The GitHub repository FieldRoboticsLab/Dataset-for-Indoor-Surface-Classification contains a labelled image folder "Dataset" with 2 categories: carpet, wood. Examples follow, each with its label.

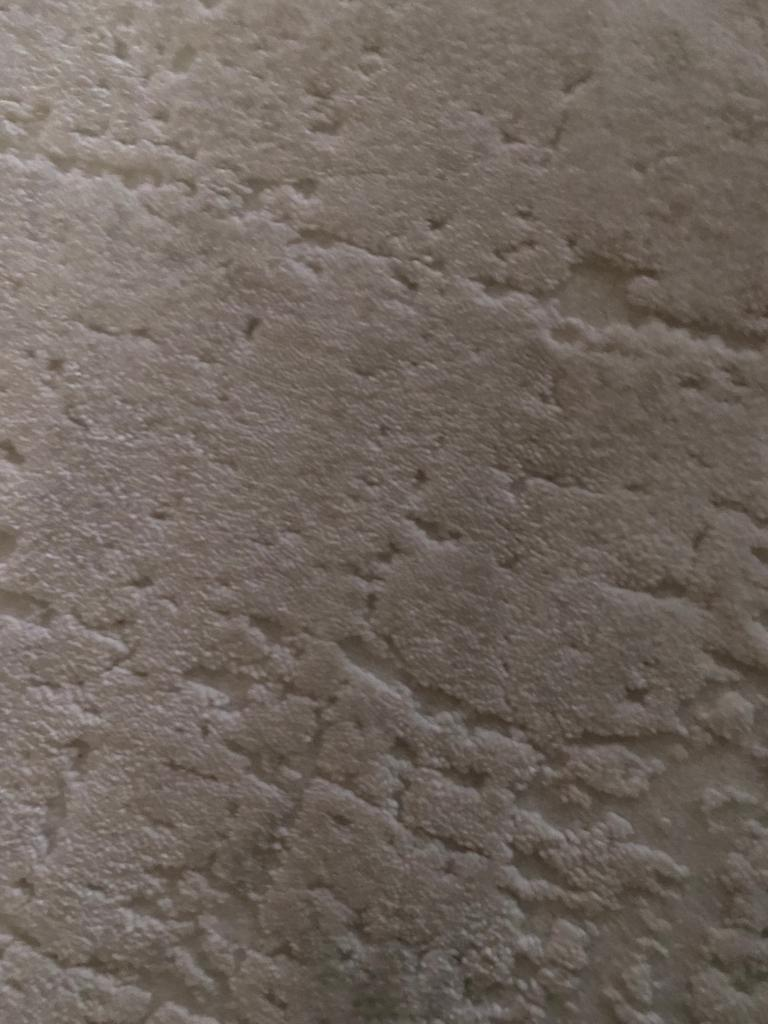
Label: carpet

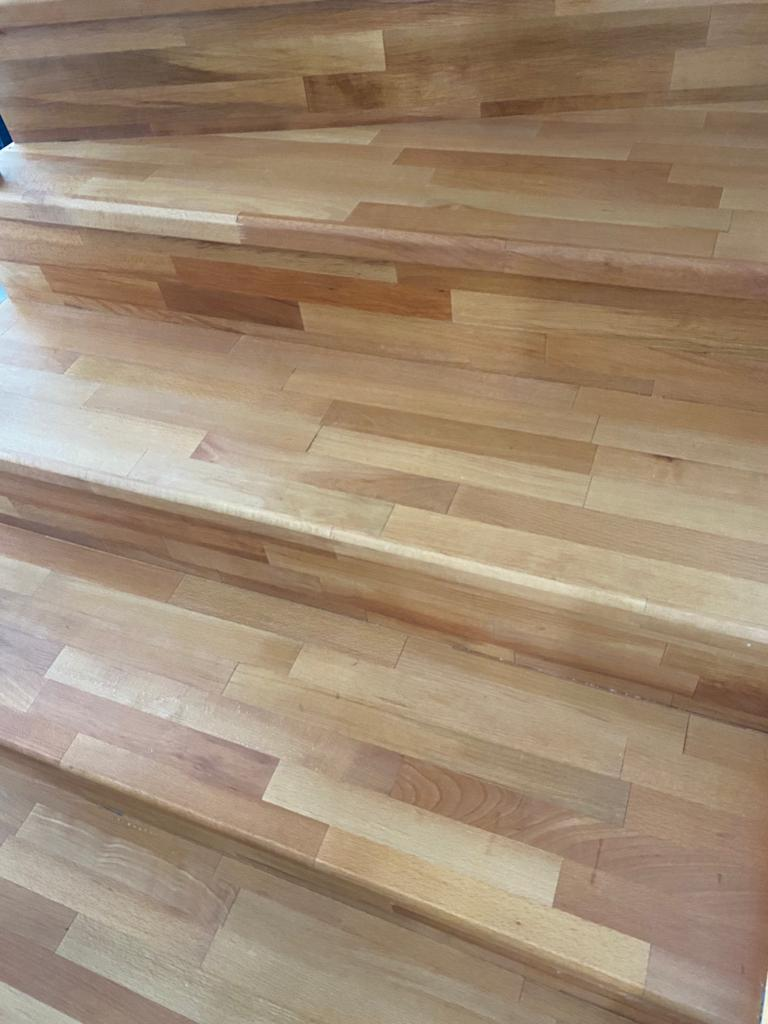
Label: wood

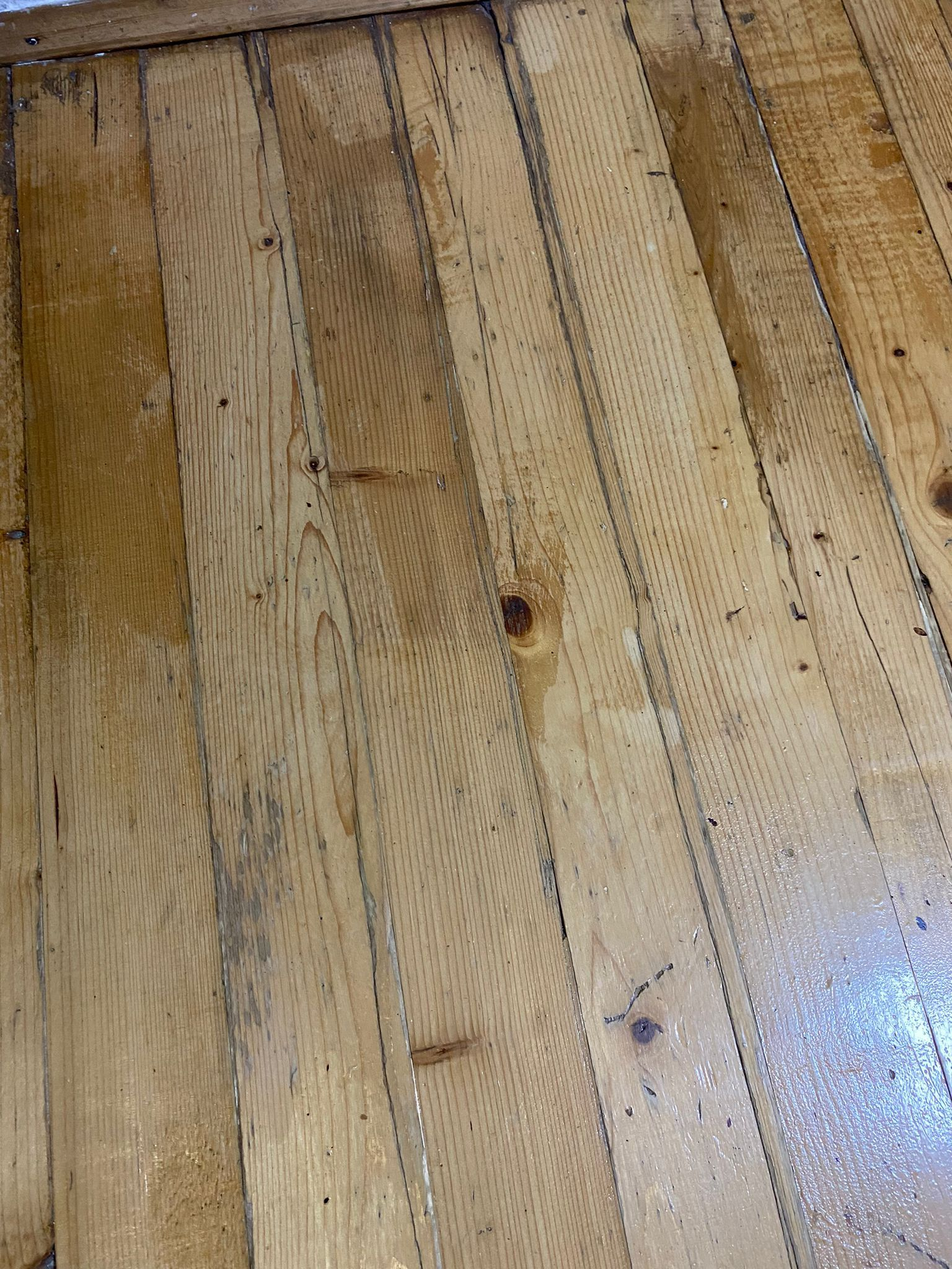
Label: wood

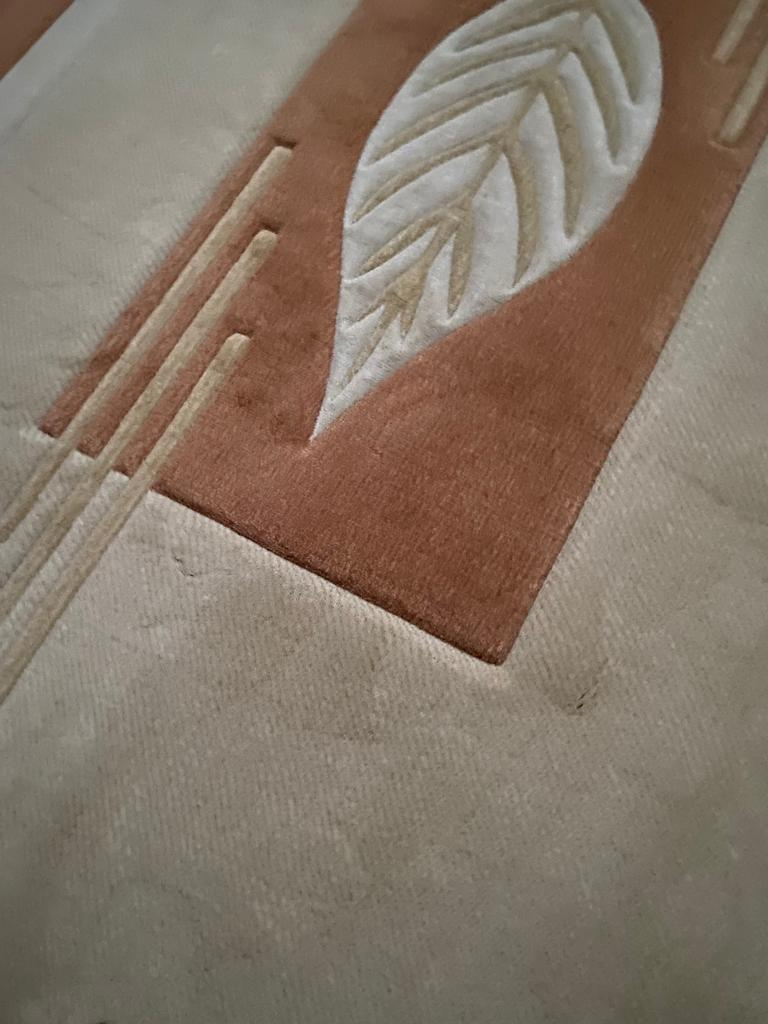
Label: carpet

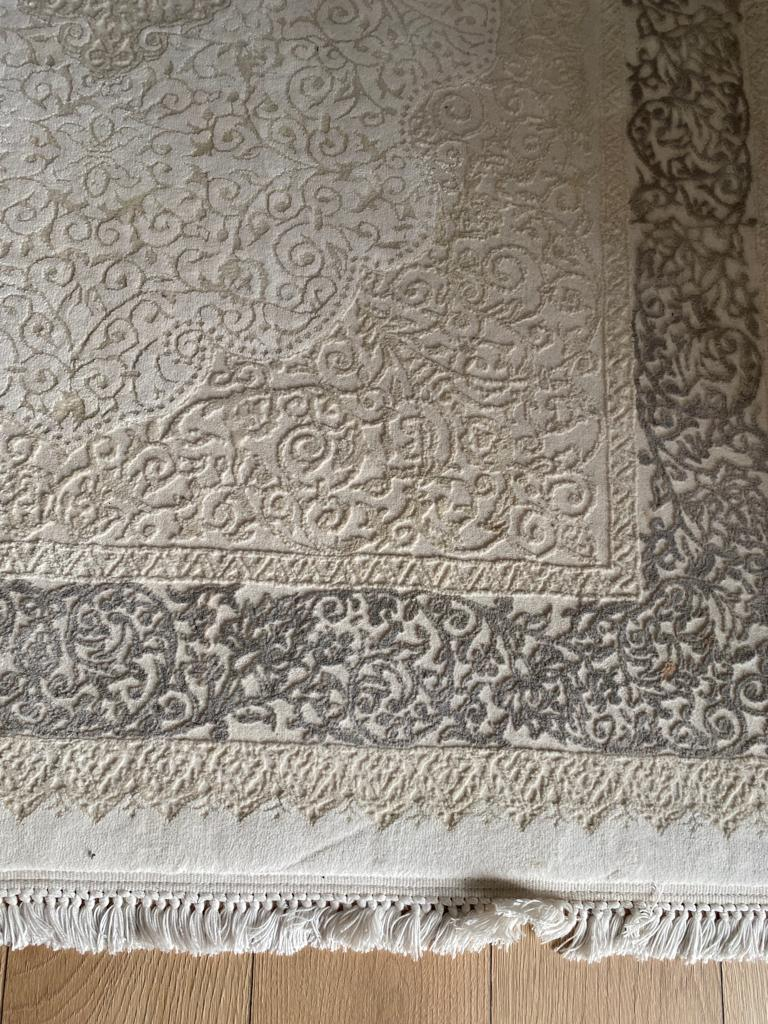
Label: carpet

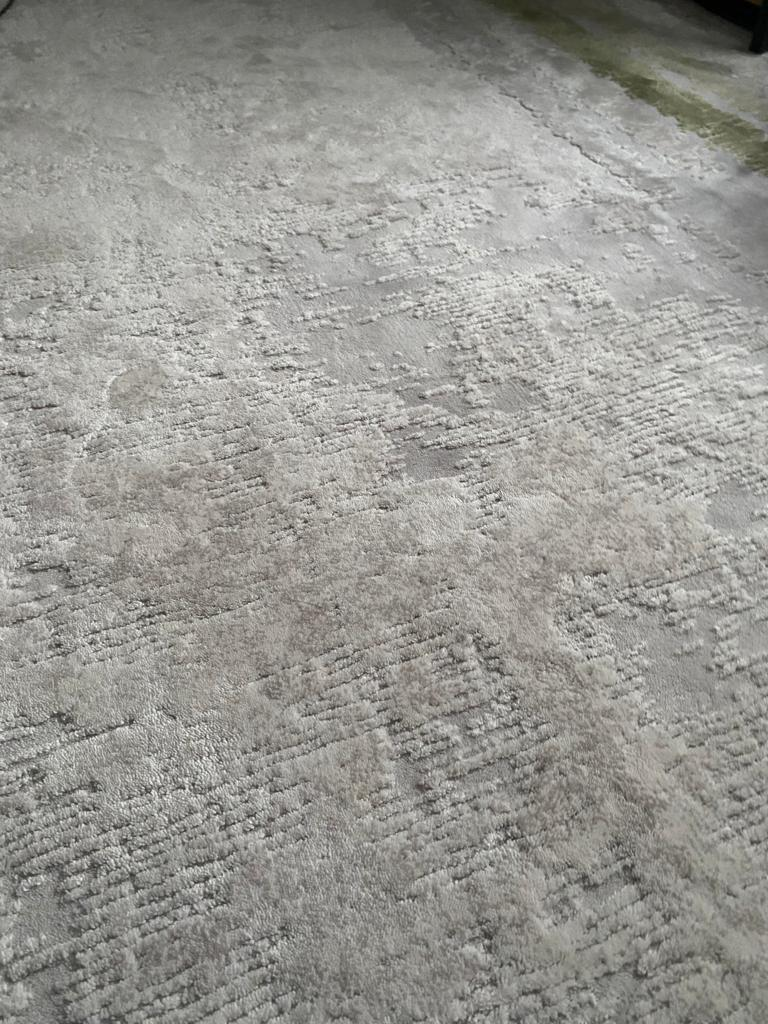
Label: carpet
